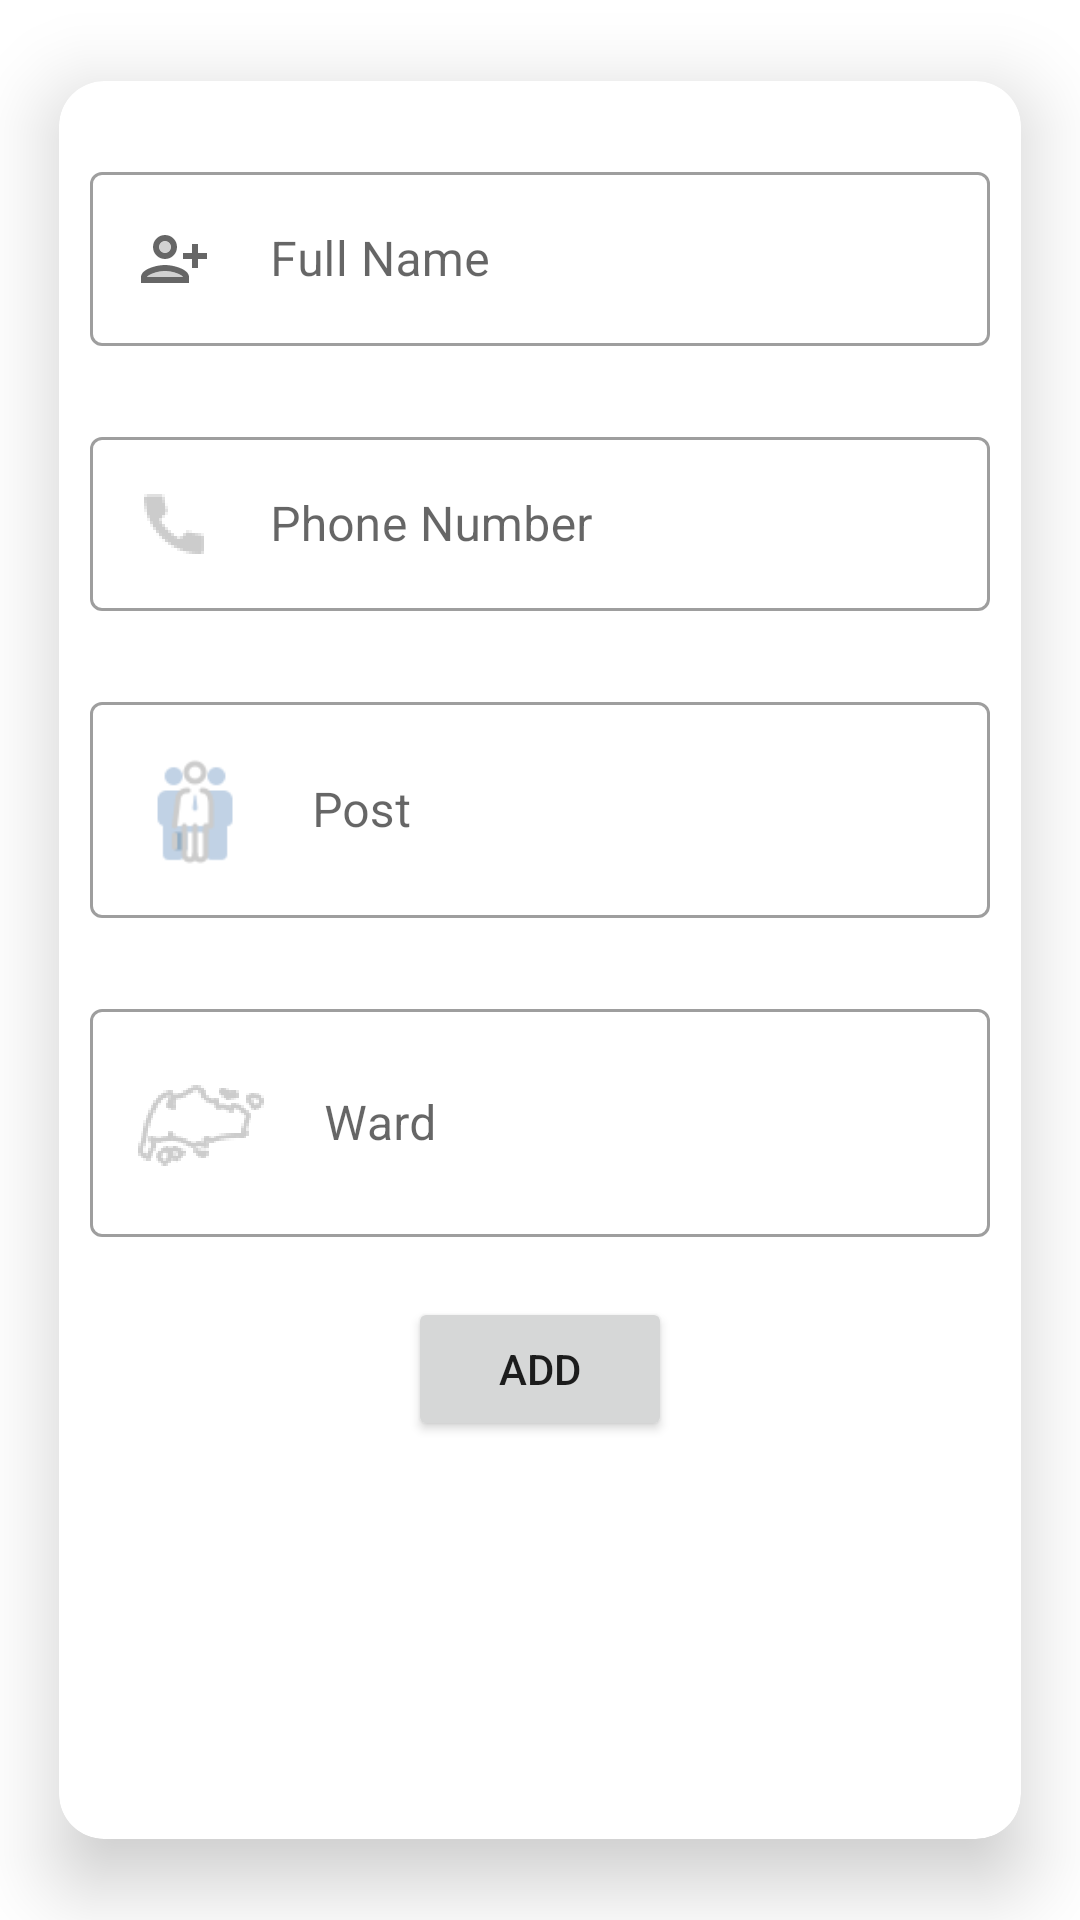

The Android layout XML behind this screen, and the referenced resources:
<!-- AndroidManifest.xml: application theme Theme.MyApplication -->
<!-- res/layout/conpop.xml -->
<?xml version="1.0" encoding="utf-8"?>
<androidx.cardview.widget.CardView

xmlns:android="http://schemas.android.com/apk/res/android"
xmlns:app="http://schemas.android.com/apk/res-auto"
xmlns:tools="http://schemas.android.com/tools"
android:layout_width="wrap_content"
android:layout_height="600dp"
app:cardElevation="15dp"
app:cardCornerRadius="15dp"
app:cardUseCompatPadding="true"

    >
<LinearLayout
    android:layout_width="wrap_content"
    android:layout_height="match_parent"
    android:orientation="vertical">
    <com.google.android.material.textfield.TextInputLayout
        android:layout_width="300dp"
        android:layout_height="wrap_content"
        android:layout_gravity="center"
        android:hint="Full Name"
        android:layout_marginTop="25dp"
        android:layout_marginLeft="30dp"
        android:layout_marginRight="30dp"
        style="@style/Widget.MaterialComponents.TextInputLayout.OutlinedBox">

        <com.google.android.material.textfield.TextInputEditText
            android:id="@+id/NameEditText"
            android:layout_width="300dp"
            android:layout_height="wrap_content"
            android:inputType="text"
            android:layout_marginTop="25dp"
            android:layout_marginLeft="30dp"
            android:layout_marginRight="30dp"
            android:layout_gravity="center"
            android:drawableStart="@drawable/addperson"
            android:drawableLeft="@drawable/addperson"
            android:drawablePadding="20dp"/>


    </com.google.android.material.textfield.TextInputLayout>







    <com.google.android.material.textfield.TextInputLayout
        android:layout_width="300dp"
        android:layout_height="wrap_content"
        android:layout_gravity="center"
        android:hint="Phone Number"
        android:layout_marginTop="25dp"
        android:layout_marginLeft="30dp"
        android:layout_marginRight="30dp"
        style="@style/Widget.MaterialComponents.TextInputLayout.OutlinedBox">

        <com.google.android.material.textfield.TextInputEditText
            android:id="@+id/PhoneNumberPop"
            android:layout_width="300dp"
            android:layout_height="wrap_content"
            android:inputType="number"
            android:layout_marginTop="25dp"
            android:layout_marginLeft="30dp"
            android:layout_marginRight="30dp"
            android:layout_gravity="center"
            android:drawableStart="@drawable/phone"
            android:drawableLeft="@drawable/phone"
            android:drawablePadding="20dp"/>


    </com.google.android.material.textfield.TextInputLayout>

    <com.google.android.material.textfield.TextInputLayout
        android:layout_width="300dp"
        android:layout_height="wrap_content"
        android:layout_gravity="center"
        android:hint="Post"
        android:layout_marginTop="25dp"
        android:layout_marginLeft="30dp"
        android:layout_marginRight="30dp"
        style="@style/Widget.MaterialComponents.TextInputLayout.OutlinedBox">

        <com.google.android.material.textfield.TextInputEditText
            android:id="@+id/CPosition"
            android:layout_width="300dp"
            android:layout_height="wrap_content"
            android:inputType="text"
            android:layout_marginTop="25dp"
            android:layout_marginLeft="30dp"
            android:layout_marginRight="30dp"
            android:layout_gravity="center"
            android:drawableStart="@drawable/posticon"
            android:drawableLeft="@drawable/posticon"
            android:drawablePadding="20dp"/>


    </com.google.android.material.textfield.TextInputLayout>

    <com.google.android.material.textfield.TextInputLayout
        android:layout_width="300dp"
        android:layout_height="wrap_content"
        android:layout_gravity="center"
        android:hint="Ward"
        android:layout_marginTop="25dp"
        android:layout_marginLeft="30dp"
        android:layout_marginRight="30dp"
        style="@style/Widget.MaterialComponents.TextInputLayout.OutlinedBox">

        <com.google.android.material.textfield.TextInputEditText
            android:id="@+id/Cward"
            android:layout_width="300dp"
            android:layout_height="wrap_content"
            android:inputType="text"
            android:layout_marginTop="25dp"
            android:layout_marginLeft="30dp"
            android:layout_marginRight="30dp"
            android:layout_gravity="center"
            android:drawableStart="@drawable/wardicon"
            android:drawableLeft="@drawable/wardicon"
            android:drawablePadding="20dp"/>


    </com.google.android.material.textfield.TextInputLayout>



    <Button
        android:id="@+id/AddThePerson"
        android:layout_width="wrap_content"
        android:layout_height="wrap_content"
        android:text="Add"
        android:layout_gravity="center"
        android:layout_margin="20dp"/>

</LinearLayout>




</androidx.cardview.widget.CardView>
<!-- resources referenced by this layout -->
<resources>
  <!-- drawable addperson (drawable) -->
  <vector xmlns:android="http://schemas.android.com/apk/res/android"
      android:width="24dp"
      android:height="24dp"
      android:viewportWidth="24"
      android:viewportHeight="24"
      android:tint="?attr/colorControlNormal">
    <path
        android:fillColor="@color/black"
        android:pathData="M9,8m-2,0a2,2 0,1 1,4 0a2,2 0,1 1,-4 0"
        android:strokeAlpha="0.3"
        android:fillAlpha="0.3"/>
    <path
        android:fillColor="@color/black"
        android:pathData="M9,16c-2.7,0 -5.8,1.29 -6,2h12C14.78,17.28 11.69,16 9,16z"
        android:strokeAlpha="0.3"
        android:fillAlpha="0.3"/>
    <path
        android:fillColor="@color/black"
        android:pathData="M9,14c-2.67,0 -8,1.34 -8,4v2h16v-2C17,15.34 11.67,14 9,14zM3,18c0.2,-0.71 3.3,-2 6,-2c2.69,0 5.78,1.28 6,2H3z"/>
    <path
        android:fillColor="@color/black"
        android:pathData="M20,10l0,-3l-2,0l0,3l-3,0l0,2l3,0l0,3l2,0l0,-3l3,0l0,-2z"/>
    <path
        android:fillColor="@color/black"
        android:pathData="M9,12c2.21,0 4,-1.79 4,-4c0,-2.21 -1.79,-4 -4,-4S5,5.79 5,8C5,10.21 6.79,12 9,12zM9,6c1.1,0 2,0.9 2,2c0,1.1 -0.9,2 -2,2S7,9.1 7,8C7,6.9 7.9,6 9,6z"/>
  </vector>
  <!-- drawable phone: png bitmap (drawable-hdpi, 1438 bytes) -->
  <!-- drawable posticon: png bitmap (drawable-hdpi, 2877 bytes) -->
  <!-- drawable wardicon: png bitmap (drawable-hdpi, 3930 bytes) -->
  <style name="Theme.MyApplication" parent="Theme.MaterialComponents.Light.NoActionBar">
          
          <item name="colorPrimary">@color/purple_500</item>
          <item name="colorPrimaryVariant">@color/purple_700</item>
          <item name="colorOnPrimary">@color/white</item>
          
          <item name="colorSecondary">@color/teal_200</item>
          <item name="colorSecondaryVariant">@color/teal_700</item>
          <item name="colorOnSecondary">@color/black</item>
          
          <item name="android:statusBarColor" tools:targetApi="l">?attr/colorPrimaryVariant</item>
          
      </style>
  <!-- not gathered from this repository: default colours our renderer supplied (Android Studio template values) -->
  <color name="purple_500">#FF6200EE</color>
  <color name="purple_700">#FF3700B3</color>
  <color name="teal_200">#FF03DAC5</color>
  <color name="teal_700">#FF018786</color>
  <color name="black">#FF000000</color>
  <color name="white">#FFFFFFFF</color>
</resources>
